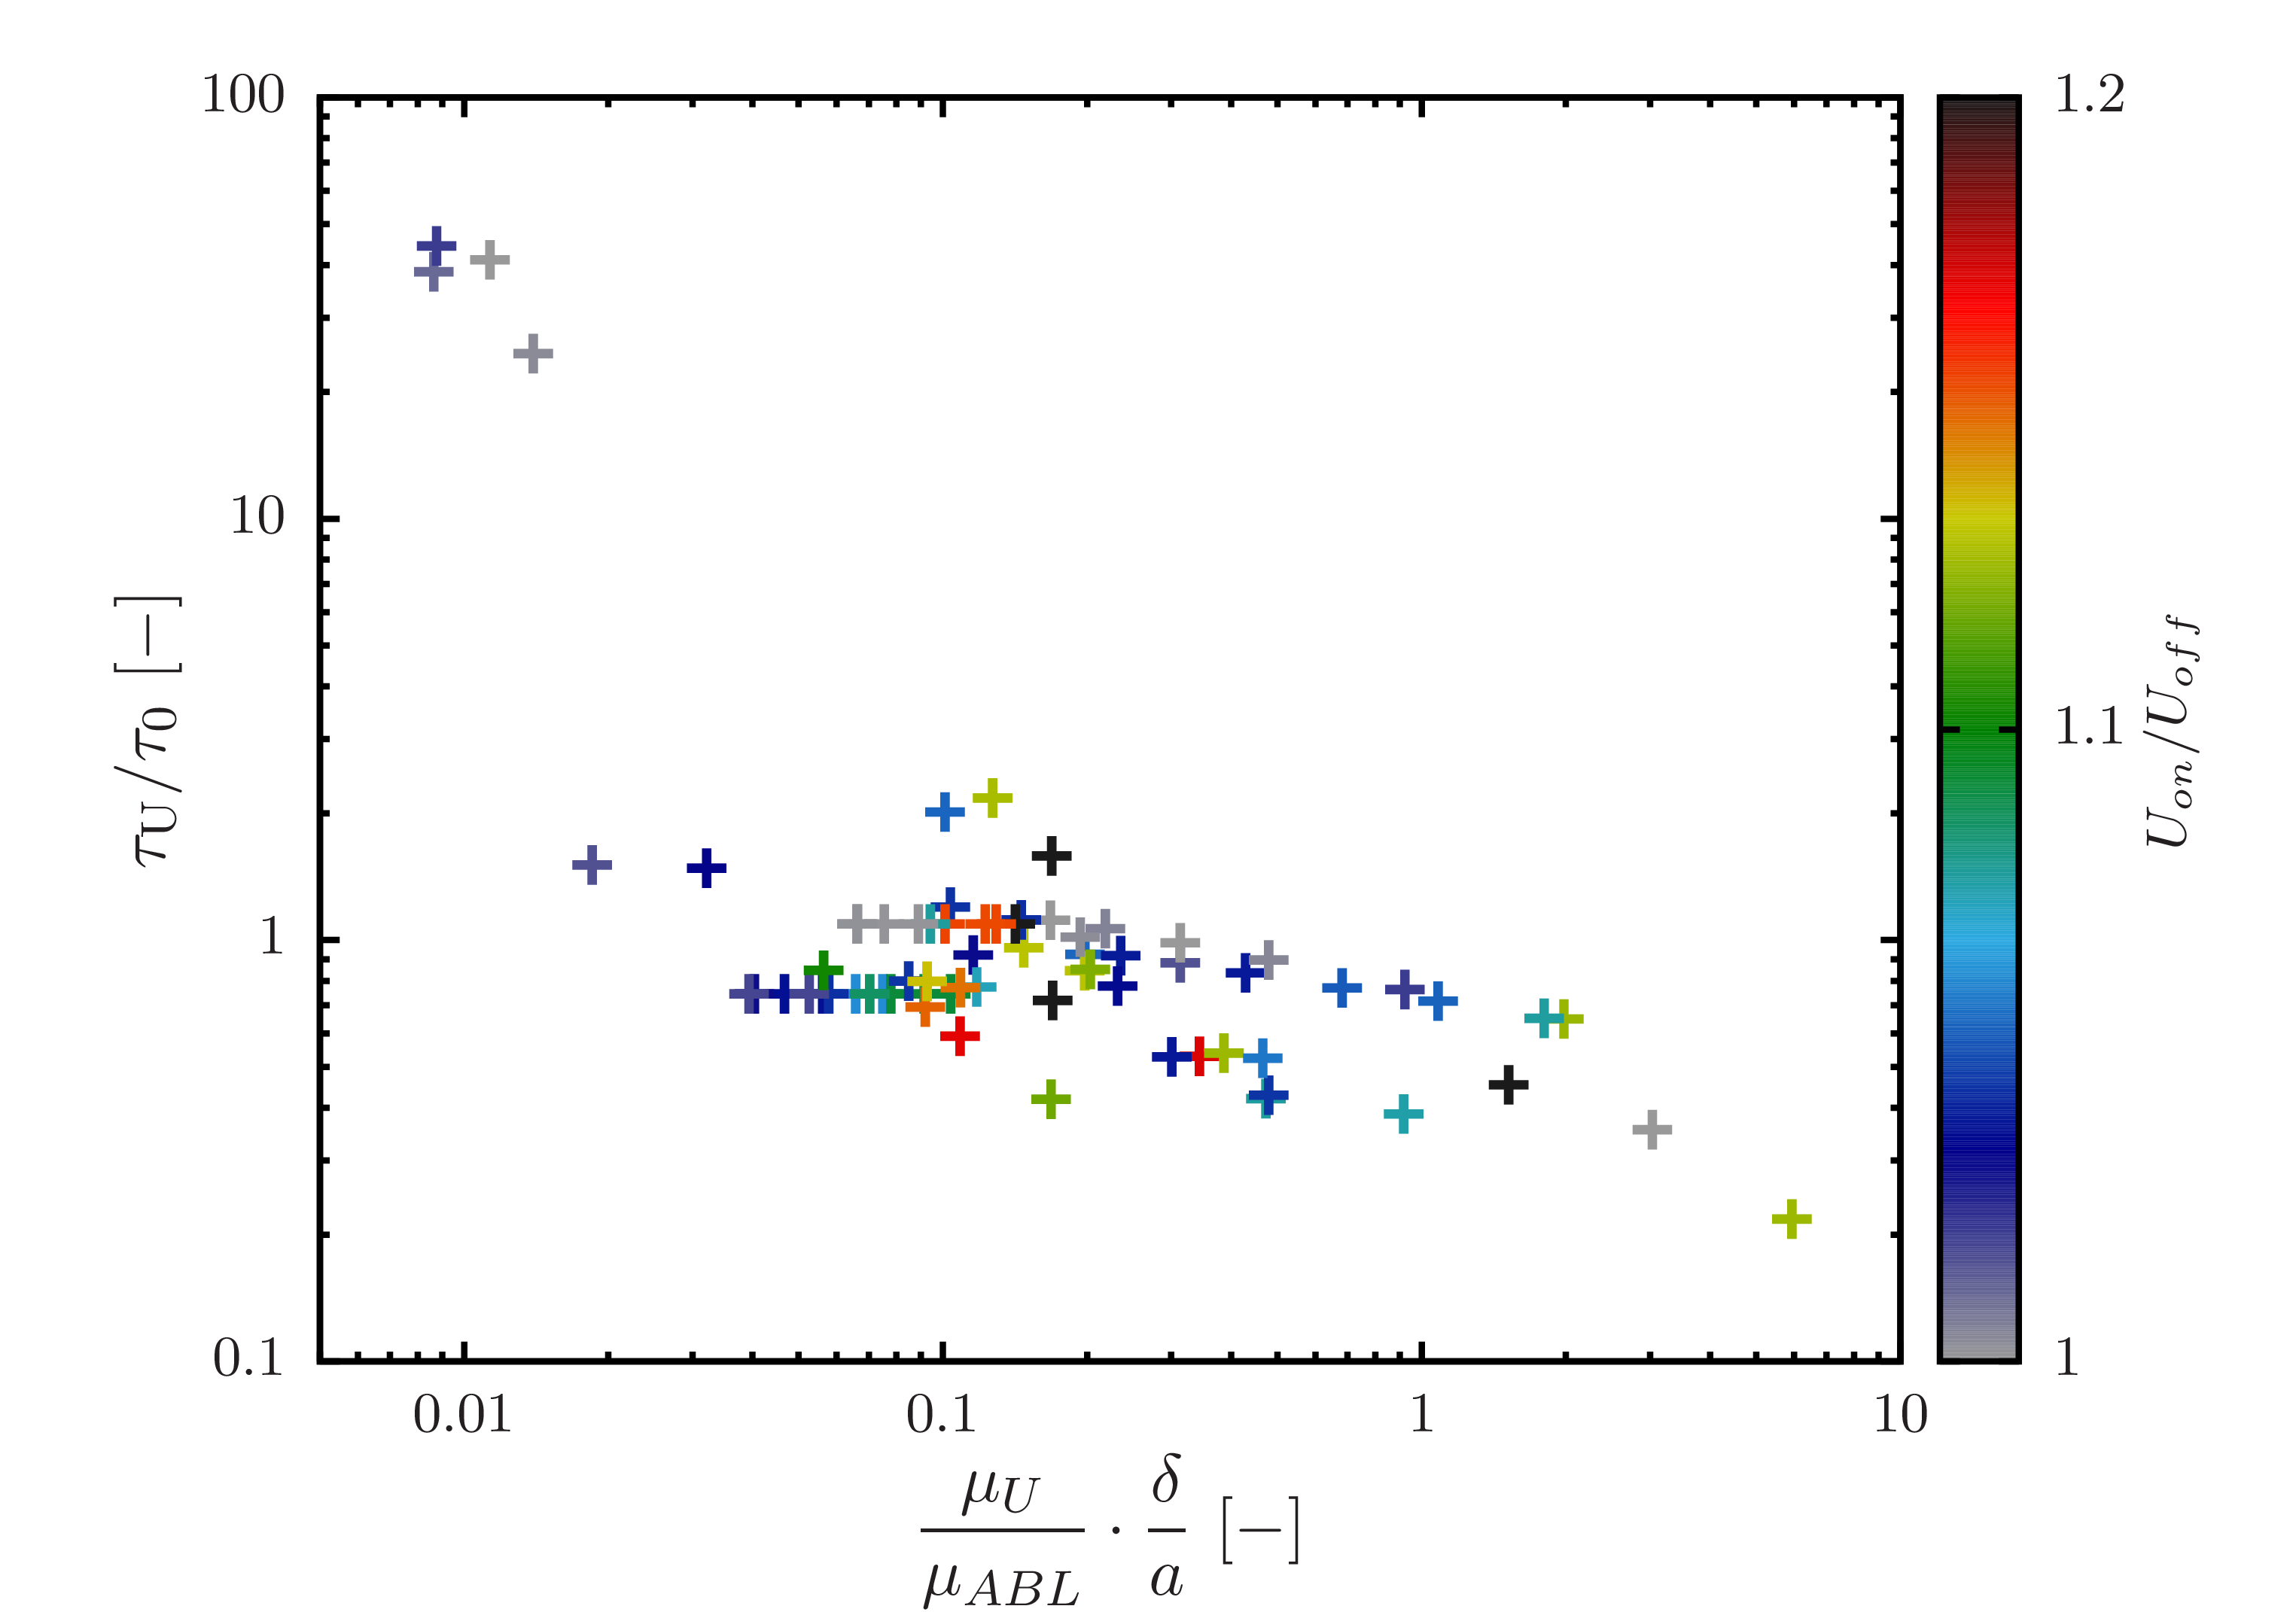

The gnuplot source for this figure:
set terminal epslatex standalone header \
" \
\\usepackage{amssymb, amsmath, bm}\n\
\\usepackage{siunitx}\n \
"
set terminal epslatex size 3.5, 3 standalone color solid 9
 
set encoding utf8
set datafile separator ','

set tics front 
set border front
set border lw 4
  
if (!exists("fname")) fname='test'

oname = sprintf("%s.tex", fname)
set output oname

d8 = sprintf('../diameter/data/8.csv')
d10 = sprintf('../diameter/data/10.csv')
d11 = sprintf('../diameter/data/11.csv')
d12 = sprintf('../diameter/data/12.csv')
d13 = sprintf('../diameter/data/13.csv')
d14 = sprintf('../diameter/data/14.csv')
d15 = sprintf('../diameter/data/15.csv')
d20 = sprintf('../diameter/data/20.csv')

d5_05 = sprintf('../diameter-0.5/data/5.csv')
d10_05 = sprintf('../diameter-0.5/data/10.csv')
d15_05 = sprintf('../diameter-0.5/data/15.csv')
d20_05 = sprintf('../diameter-0.5/data/20.csv')

al_02 = sprintf('../viscosity/data/al/0.2.csv')
al_05 = sprintf('../viscosity/data/al/0.5.csv')
al_07 = sprintf('../viscosity/data/al/0.7.csv')
al_10 = sprintf('../viscosity/data/al/1.0.csv')
al_13 = sprintf('../viscosity/data/al/1.3.csv')

alumina_02 = sprintf('../viscosity/data/alumina/0.2.csv')
alumina_05 = sprintf('../viscosity/data/alumina/0.5.csv')
alumina_07 = sprintf('../viscosity/data/alumina/0.7.csv')
alumina_10 = sprintf('../viscosity/data/alumina/1.0.csv')
alumina_13 = sprintf('../viscosity/data/alumina/1.3.csv')
alumina_15 = sprintf('../viscosity/data/alumina/1.5.csv')

stainless_02 = sprintf('../viscosity/data/stainless/0.2.csv')
stainless_05 = sprintf('../viscosity/data/stainless/0.5.csv')
stainless_07 = sprintf('../viscosity/data/stainless/0.7.csv')
stainless_10 = sprintf('../viscosity/data/stainless/1.0.csv')
stainless_13 = sprintf('../viscosity/data/stainless/1.3.csv')
stainless_15 = sprintf('../viscosity/data/stainless/1.5.csv')

brass_02 = sprintf('../viscosity/data/brass/0.2.csv')
brass_05 = sprintf('../viscosity/data/brass/0.5.csv')
brass_07 = sprintf('../viscosity/data/brass/0.7.csv')
brass_10 = sprintf('../viscosity/data/brass/1.0.csv')
brass_13 = sprintf('../viscosity/data/brass/1.3.csv')
brass_15 = sprintf('../viscosity/data/brass/1.5.csv')

iwamuro = sprintf('./iwamuro/iwamuro.csv')

lx = 40.0
ly = 200.0
 
set multiplot
 
 
set style line 101 lt 1 lw 4 ps 2 lc rgb '#d62728' # red
set style line 102 lt 1 lw 4 ps 2 lc rgb '#1f77b4' # blue
set style line 103 lt 1 lw 4 ps 2 lc rgb '#2ca02c' # green
set style line 104 lt 1 lw 4 ps 2 lc rgb '#ff7f0e' # orange
set style line 105 lt 1 lw 4 ps 2 lc rgb '#17becf' # light-blue
set style line 106 lt 1 lw 4 ps 2 lc rgb '#9467bd' # purple
set style line 107 lt 1 lw 4 ps 2 lc rgb '#bcbd22' # yellow
set style line 108 lt 1 lw 4 ps 2 lc rgb '#e377c2' # orchid
set style line 109 lt 1 lw 4 ps 2 lc rgb '#7f7f7f' # gray
set style line 110 lt 1 lw 4 ps 2 lc rgb '#8c564b' # brown
 
set style line 111 lt 1 lw 4 ps 2 lc rgb '#ff9896' # red
set style line 112 lt 1 lw 4 ps 2 lc rgb '#aec7e8' # blue
set style line 113 lt 1 lw 4 ps 2 lc rgb '#98df8a' # green
set style line 114 lt 1 lw 4 ps 2 lc rgb '#ffbb78' # orange
set style line 115 lt 1 lw 4 ps 2 lc rgb '#9edae5' # light-blue
set style line 116 lt 1 lw 4 ps 2 lc rgb '#c5b0d5' # purple
set style line 117 lt 1 lw 4 ps 2 lc rgb '#dbdb8d' # yellow
set style line 118 lt 1 lw 4 ps 2 lc rgb '#f7b6d2' # orchid
set style line 119 lt 1 lw 4 ps 2 lc rgb '#c7c7c7' # gray
set style line 120 lt 1 lw 4 ps 2 lc rgb '#c49c94' # brown

set style line 301 lt 1 lw 4 ps 2 lc rgb '#d894ff'
set style line 302 lt 1 lw 4 ps 2 lc rgb '#cb70ff'
set style line 303 lt 1 lw 4 ps 2 lc rgb '#be4dff'
set style line 304 lt 1 lw 4 ps 2 lc rgb '#b029ff'
set style line 305 lt 1 lw 4 ps 2 lc rgb '#a305ff'
set style line 306 lt 1 lw 4 ps 2 lc rgb '#8e00e0'
set style line 307 lt 1 lw 4 ps 2 lc rgb '#7800bd'
set style line 308 lt 1 lw 4 ps 2 lc rgb '#610099'

set palette defined (0 '#999999',\
                     1 '#00008b',\
					 2 '#2ca9e1',\
					 3 '#008000',\
					 4 '#c8c800',\
					 5 '#ff0000',\
					 6 '#1a1a1a') positive
 
set format '$%g$'

set size ratio 0.8
 
####################################################################################################
 
set lmargin screen 0
set rmargin screen 1

set tmargin screen 1
set bmargin screen 0
 
####################################################################################################
 
set key width 0.5 box opaque spacing 1.1 samplen 1 Left reverse
set key at screen 1,0.13
unset key
 
####################################################################################################

set logscale xy

set format x '$%g$'
set xlabel '{\Large $\displaystyle \frac{\mu_{U}}{\mu_{ABL}}\cdot \frac{\delta}{a}$ [$\SI{}{-}$]}' offset 0,-0.5
set xrange [0.005:10]
set xtics 10
set mxtics 10
 
set ylabel '{\Large $\displaystyle \tau_\text{U}/\tau_\text{0}$ [$\SI{}{-}$]}' offset 0.5,0
set format y '$%g$'
set yrange [0.1:100]
set ytics 10 offset 0,0
set mytics 10

set pm3d interpolate 100,100
set cbrange[1:1.2]
set cbtics 0.1
set cblabel '$U_{on}/U_{off}$'

set isosamples 2,2

plot \
iwamuro using 2:1:4 with p lc palette pt 1 ps 2 lw 6 title 'iwamuro',\
al_02 using 3:2:5 with p lc palette pt 1 ps 2 lw 6 title '',\
al_05 using 3:2:5 with p lc palette pt 1 ps 2 lw 6 title '',\
al_07 using 3:2:5 with p lc palette pt 1 ps 2 lw 6 title '',\
al_10 using 3:2:5 with p lc palette pt 1 ps 2 lw 6 title '',\
al_13 using 3:2:5 with p lc palette pt 1 ps 2 lw 6 title '',\
alumina_02 using 3:2:5 with p lc palette  pt 1 ps 2 lw 6 title '',\
alumina_05 using 3:2:5 with p lc palette  pt 1 ps 2 lw 6 title '',\
alumina_07 using 3:2:5 with p lc palette  pt 1 ps 2 lw 6 title '',\
alumina_10 using 3:2:5 with p lc palette  pt 1 ps 2 lw 6 title '',\
alumina_13 using 3:2:5 with p lc palette  pt 1 ps 2 lw 6 title '',\
alumina_15 using 3:2:5 with p lc palette  pt 1 ps 2 lw 6 title '',\
stainless_02 using 3:2:5 with p lc palette  pt 1 ps 2 lw 6 title '',\
stainless_05 using 3:2:5 with p lc palette  pt 1 ps 2 lw 6 title '',\
stainless_07 using 3:2:5 with p lc palette  pt 1 ps 2 lw 6 title '',\
stainless_10 using 3:2:5 with p lc palette  pt 1 ps 2 lw 6 title '',\
stainless_13 using 3:2:5 with p lc palette  pt 1 ps 2 lw 6 title '',\
stainless_15 using 3:2:5 with p lc palette  pt 1 ps 2 lw 6 title '',\
brass_02 using 3:2:5 with p lc palette  pt 1 ps 2 lw 6 title '',\
brass_05 using 3:2:5 with p lc palette  pt 1 ps 2 lw 6 title '',\
brass_07 using 3:2:5 with p lc palette  pt 1 ps 2 lw 6 title '',\
brass_10 using 3:2:5 with p lc palette  pt 1 ps 2 lw 6 title '',\
brass_13 using 3:2:5 with p lc palette  pt 1 ps 2 lw 6 title '',\
brass_15 using 3:2:5 with p lc palette  pt 1 ps 2 lw 6 title '',\
d8 using 3:2:5 with p lc palette pt 1 ps 2 lw 6 title '',\
d10 using 3:2:5 with p lc palette pt 1 ps 2 lw 6 title '',\
d11 using 3:2:5 with p lc palette pt 1 ps 2 lw 6 title '',\
d12 using 3:2:5 with p lc palette pt 1 ps 2 lw 6 title '',\
d13 using 3:2:5 with p lc palette pt 1 ps 2 lw 6 title '',\
d14 using 3:2:5 with p lc palette pt 1 ps 2 lw 6 title '',\
d15 using 3:2:5 with p lc palette pt 1 ps 2 lw 6 title '',\
d20 using 3:2:5 with p lc palette pt 1 ps 2 lw 6 title '',\
d5_05 using 3:2:7 with p lc palette pt 1 ps 2 lw 6 title '',\
d10_05 using 3:2:7 with p lc palette pt 1 ps 2 lw 6 title '',\
d15_05 using 3:2:7 with p lc palette pt 1 ps 2 lw 6 title '',\
d20_05 using 3:2:7 with p lc palette pt 1 ps 2 lw 6 title '',\

unset multiplot
reset
